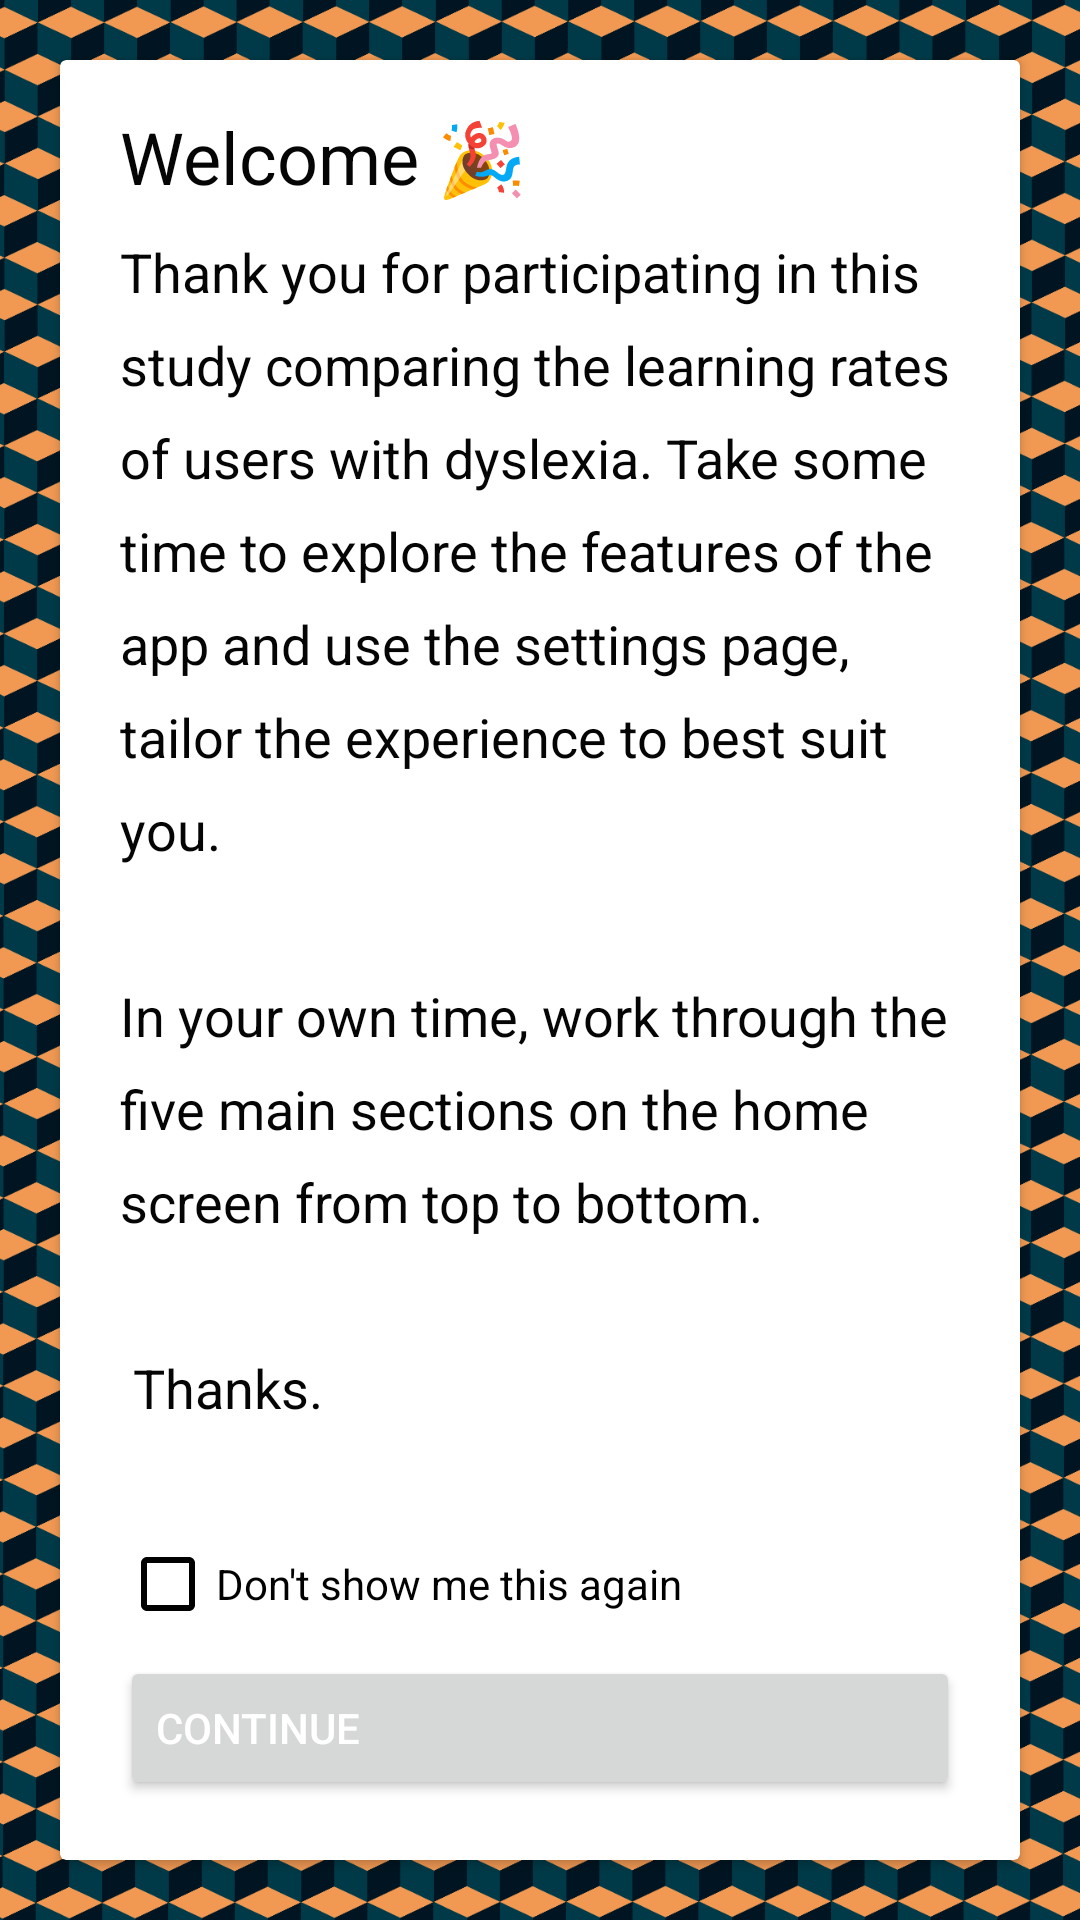

Write the Android layout XML for this screen, with the resource values it uses.
<!-- AndroidManifest.xml: application theme Theme.Java_App -->
<!-- res/layout/activity_info_page.xml -->
<?xml version="1.0" encoding="utf-8"?>
<androidx.constraintlayout.widget.ConstraintLayout xmlns:android="http://schemas.android.com/apk/res/android"
    xmlns:app="http://schemas.android.com/apk/res-auto"
    xmlns:tools="http://schemas.android.com/tools"
    android:layout_width="match_parent"
    android:layout_height="match_parent"
    android:background="@drawable/info_page_background"
    tools:context=".InfoPage"
    android:theme="@style/Theme.Java_App"
    >

    <androidx.cardview.widget.CardView
        android:layout_width="match_parent"
        android:layout_height="0dp"
        android:layout_marginStart="20dp"
        android:layout_marginTop="20dp"
        android:layout_marginEnd="20dp"
        android:layout_marginBottom="20dp"
        app:layout_constraintBottom_toBottomOf="parent"
        app:layout_constraintEnd_toEndOf="parent"
        app:layout_constraintHorizontal_bias="1.0"
        app:layout_constraintStart_toStartOf="parent"
        app:layout_constraintTop_toTopOf="parent">

        <androidx.constraintlayout.widget.ConstraintLayout
            android:layout_width="match_parent"
            android:layout_height="match_parent">

            <TextView
                android:id="@+id/InfoPageWelcomeTextBox"
                android:layout_width="0dp"
                android:layout_height="wrap_content"
                android:layout_marginStart="20dp"
                android:layout_marginTop="16dp"
                android:layout_marginEnd="20dp"
                android:text="@string/Welcome"
                android:textSize="24sp"
                app:layout_constraintEnd_toEndOf="parent"
                app:layout_constraintHorizontal_bias="1.0"
                app:layout_constraintStart_toStartOf="parent"
                app:layout_constraintTop_toTopOf="parent" />

            <ScrollView
                android:layout_width="0dp"
                android:layout_height="0dp"
                android:layout_marginStart="20dp"
                android:layout_marginTop="10dp"
                android:layout_marginEnd="20dp"
                android:layout_marginBottom="10dp"
                app:layout_constraintBottom_toTopOf="@+id/ShowMeCheckBox"
                app:layout_constraintEnd_toEndOf="parent"
                app:layout_constraintHorizontal_bias="0.0"
                app:layout_constraintStart_toStartOf="parent"
                app:layout_constraintTop_toBottomOf="@+id/InfoPageWelcomeTextBox">

                <TextView
                    android:id="@+id/InfoPageMainTextView"
                    android:layout_width="match_parent"
                    android:layout_height="wrap_content"
                    android:lineSpacingExtra="10sp"
                    android:text="@string/IntroText"
                    android:textSize="18sp" />
            </ScrollView>

            <CheckBox
                android:id="@+id/ShowMeCheckBox"
                android:layout_width="0dp"
                android:layout_height="wrap_content"
                android:layout_marginStart="20dp"
                android:layout_marginEnd="20dp"
                android:text="@string/ShowMe"
                app:layout_constraintBottom_toTopOf="@+id/button2"
                app:layout_constraintEnd_toEndOf="parent"
                app:layout_constraintHorizontal_bias="1.0"
                app:layout_constraintStart_toStartOf="parent" />

            <Button
                android:id="@+id/button2"
                android:layout_width="0dp"
                android:layout_height="wrap_content"
                android:layout_marginStart="20dp"
                android:layout_marginEnd="20dp"
                android:layout_marginBottom="20dp"
                android:onClick="MoveToHome"
                android:text="@string/ctu"
                android:textAlignment="textStart"
                android:textColor="@color/white"
                app:icon="@drawable/ic_folward_arrow"
                app:iconGravity="end"
                app:iconTint="@color/white"
                app:layout_constraintBottom_toBottomOf="parent"
                app:layout_constraintEnd_toEndOf="parent"
                app:layout_constraintHorizontal_bias="1.0"
                app:layout_constraintStart_toStartOf="parent" />
        </androidx.constraintlayout.widget.ConstraintLayout>

    </androidx.cardview.widget.CardView>
</androidx.constraintlayout.widget.ConstraintLayout>
<!-- resources referenced by this layout -->
<resources>
  <color name="white">#FFFFFFFF</color>
  <!-- drawable info_page_background: png bitmap (drawable, 776770 bytes) -->
  <string name="IntroText">Thank you for participating in this study comparing the learning rates of users with dyslexia. Take some time to explore the features of the app and use the settings page, tailor the experience to best suit you.\n\nIn your own time, work through the five main sections on the home screen from top to bottom. \n\n Thanks. </string>
  <string name="ShowMe">Don\'t show me this again</string>
  <string name="Welcome">Welcome 🎉</string>
  
  
      //HTML colors
  <string name="ctu">Continue</string>
  <style name="Theme.Java_App" parent="Theme.MaterialComponents.DayNight.DarkActionBar">
          
          <item name="colorPrimary">@color/navy_500</item>
          <item name="colorPrimaryVariant">@color/navy_700</item>
          <item name="colorOnPrimary">@color/white</item>
          
          <item name="colorSecondary">@color/orange_200</item>
          <item name="colorSecondaryVariant">@color/orange_700</item>
          <item name="colorOnSecondary">@color/black</item>
          
          <item name="android:statusBarColor" tools:targetApi="l">?attr/colorPrimaryVariant</item>
          
          <item name="android:imageButtonStyle">@color/navy_500</item>
          <item name="android:textColor">@color/blackText</item>
          <item name="android:textColorSecondary">@color/black</item>
          <item name="android:indeterminateTint">@color/blackText</item>
          <item name="android:seekBarStyle">@color/blackText</item>
          <item name="android:textColorHint">@color/blackText</item>
      </style>
  <color name="navy_500">#003B49</color>
  <color name="navy_700">#001521</color>
  <color name="orange_200">#f19953</color>
  <color name="orange_700">#ba6a26</color>
  <color name="black">#FF000000</color>
  <color name="blackText">#050505</color>
</resources>
